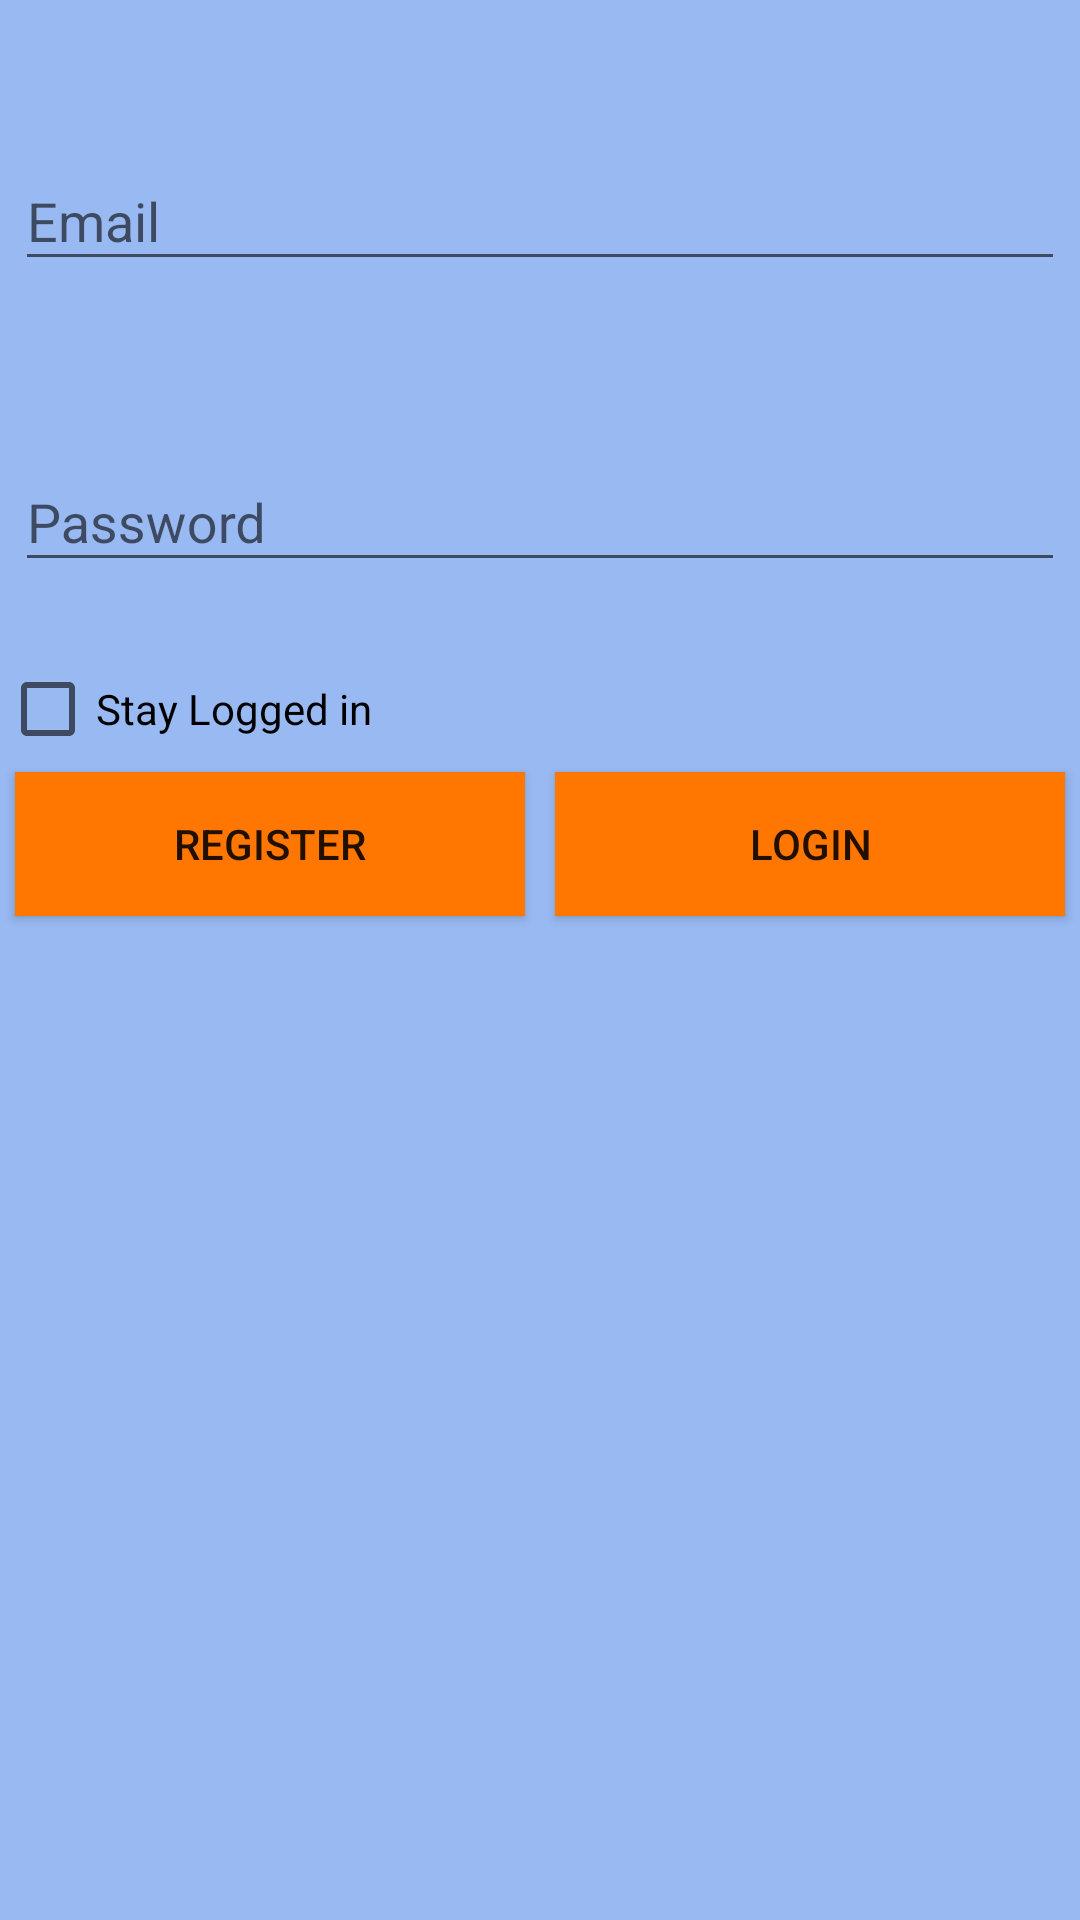

Layout XML and referenced resources for this Android screen:
<!-- AndroidManifest.xml: application theme AppTheme -->
<!-- res/layout/activity_login.xml -->
<?xml version="1.0" encoding="utf-8"?>
<LinearLayout
    xmlns:android="http://schemas.android.com/apk/res/android"
    android:layout_width="match_parent"
    android:layout_height="match_parent"
    android:orientation="vertical"
    android:background="@color/background">

    <LinearLayout
        android:layout_marginTop="20dp"
        android:layout_width="match_parent"
        android:layout_height="match_parent"
        android:orientation="vertical"
        android:layout_weight="1"
        android:layoutDirection="ltr">

        <android.support.design.widget.TextInputLayout
            android:layout_weight="1"
            android:layout_width="match_parent"
            android:layout_height="match_parent"
            android:orientation="vertical"
            android:gravity="center">

            <android.support.design.widget.TextInputEditText
                android:id="@+id/mainLoginEmailField"
                android:layout_width="match_parent"
                android:layout_height="wrap_content"
                android:hint="@string/emailLoginHint"
                android:textAlignment="center"
                android:layout_margin="@dimen/editTextMargin"
                android:inputType="textEmailAddress"/>

        </android.support.design.widget.TextInputLayout>

        <android.support.design.widget.TextInputLayout
            android:layout_weight="1"
            android:layout_width="match_parent"
            android:layout_height="match_parent"
            android:orientation="vertical"
            android:gravity="center">

            <android.support.design.widget.TextInputEditText
                android:id="@+id/mainLoginPassField"
                android:layout_width="match_parent"
                android:layout_height="wrap_content"
                android:hint="@string/passwordLoginHint"
                android:textAlignment="center"
                android:layout_margin="@dimen/editTextMargin"/>

        </android.support.design.widget.TextInputLayout>

        <CheckBox
            android:id="@+id/logRegCB"
            android:layout_width="wrap_content"
            android:layout_height="wrap_content"
            android:text="@string/logRegCheckBoxTxt"
            android:layout_gravity="left"/>

    </LinearLayout>

    <LinearLayout
        android:layout_weight="1.3"
        android:gravity="top"
        android:layout_width="match_parent"
        android:layout_height="match_parent"
        android:orientation="horizontal"
        android:layoutDirection="ltr">


        <Button
            android:id="@+id/registerBtn"
            android:layout_weight="1"
            android:text="@string/mainRegisterBtn"
            android:layout_margin="@dimen/btnMargin"
            android:layout_width="match_parent"
            android:layout_height="wrap_content"
            android:background="@color/btnColor"/>

        <Button
            android:id="@+id/loginBtn"
            android:layout_weight="1"
            android:text="@string/mainLoginBtn"
            android:layout_margin="@dimen/btnMargin"
            android:layout_width="match_parent"
            android:layout_height="wrap_content"
            android:background="@color/btnColor"/>

    </LinearLayout>

    <LinearLayout
        android:layout_width="match_parent"
        android:layout_height="match_parent"
        android:layout_weight="1"
        android:orientation="vertical"
        android:gravity="center">

    </LinearLayout>

</LinearLayout>
<!-- resources referenced by this layout -->
<resources>
  <color name="background">#98b9f2</color>
  <color name="btnColor">#ff7700</color>
  <dimen name="btnMargin">5dp</dimen>
  <dimen name="editTextMargin">5dp</dimen>
  <string name="emailLoginHint">Email</string>
  <string name="logRegCheckBoxTxt">Stay Logged in</string>
  <string name="mainLoginBtn">Login</string>
  <string name="mainRegisterBtn">Register</string>
  <string name="passwordLoginHint">Password</string>
  <style name="AppTheme" parent="Theme.AppCompat.Light.DarkActionBar">
          
          <item name="colorPrimary">@color/colorPrimary</item>
          <item name="colorPrimaryDark">@color/colorPrimaryDark</item>
          <item name="colorAccent">@color/colorAccent</item>
      </style>
  <color name="colorPrimary">#FF9800</color>
  <color name="colorPrimaryDark">#F57C00</color>
  <color name="colorAccent">#306bac</color>
</resources>
